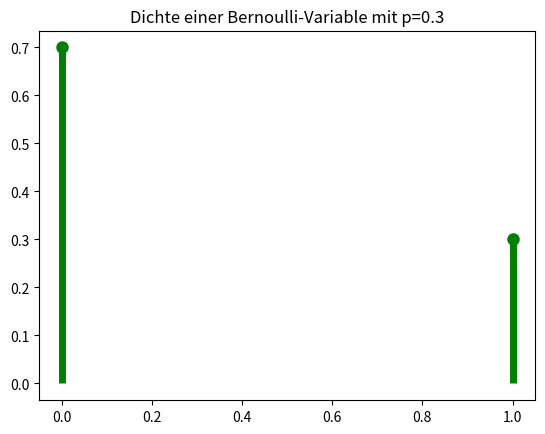

Write Python code to recreate this figure. (Note: this script raises an exception after producing the figure.)
# -*- coding: utf-8 -*-
"""
Densities, Distributions and samples
"""
import matplotlib.pyplot as plt
import numpy as np
from scipy import stats

rng = np.random.default_rng()

# Bernoulli
p = 0.3
rv = stats.bernoulli(p)

mean, var = rv.stats(moments='mv')
sdev = rv.std()
med = rv.median()
print('Parameters of a Bernoulli variable with p = ', p)
print('Mean: ', mean, 'Variance: ', var)
print('Standard Deviation: ', sdev)
print('Median: ', med)

rng = np.random.default_rng()
x = rng.binomial(2, p, size=10)
print('10 samples of a Bernoulli distributed variable', x)

x = np.arange(0, 2)
plt.plot(x, rv.pmf(x), 'go', ms=8, label='Bernoulli pmf')
plt.vlines(x, 0, rv.pmf(x), colors='g', lw=5)
plt.title('Dichte einer Bernoulli-Variable mit p=0.3')
plt.savefig('images/bernoulli.png', dpi=150)
plt.show()

# Binomialverteilung
n = 5
p = 0.1
rv = stats.binom(n, p)
mean, var = rv.stats(moments='mv')
sdev = rv.std()
med = rv.median()
print('Parameters of a binomial distributed variable with n = ', n,
      'and p = ', p)
print('Mean: ', mean, 'Variance: ', var)
print('Standard Deviation: ', sdev)
print('Median: ', med)

x = rng.binomial(n, p, size=10)
print('10 samples of a binomial distributed variable', x)

x = np.arange(0, n+1)
plt.plot(x, rv.pmf(x), 'go', ms=8, label='Binomial pmf')
plt.vlines(x, 0, rv.pmf(x), colors='g', lw=5)
plt.title('Dichte einer binomail verteilten Variable mit n = 5 und p=0.1')
plt.savefig('images/binom.png', dpi=150)
plt.show()

# Hypergeometrische Verteilung
# M: total number of objects in urn
M = 30
# n: total number of objects of type 1
n = 7
# N: number of draws
N = 12

rv = stats.hypergeom(M, n, N)
mean, var = rv.stats(moments='mv')
sdev = rv.std()
med = rv.median()
print('Parameters of a hypergeometric distruted variable with M = ', M,
      'n = ', n, ' and N = ', N)
print('Mean: ', mean, 'Variance: ', var)
print('Standard Deviation: ', sdev)

# Samples
size = 10
x = rng.hypergeometric(N-n, n, N, size=size)
print('Samples of a hypergeometric distributed variable: ', x)
print('Results are the number of good parts drawn!')

x = np.arange(0, N+1)
plt.plot(x, rv.pmf(x), 'go', ms=8, label='Binomial pmf')
plt.vlines(x, 0, rv.pmf(x), colors='g', lw=5)
plt.title('Dichte einer hypergeometrisch verteilten Variable ((30,7,12)')
plt.savefig('images/hyper.png', dpi=150)
plt.show()

# Goodie: 6 aus 49
M = 49
n = 6
N = 6
prob = stats.hypergeom.pmf(6, M, n, N)
print('\n Probability of 6 correct guesses in Lotto', prob)
